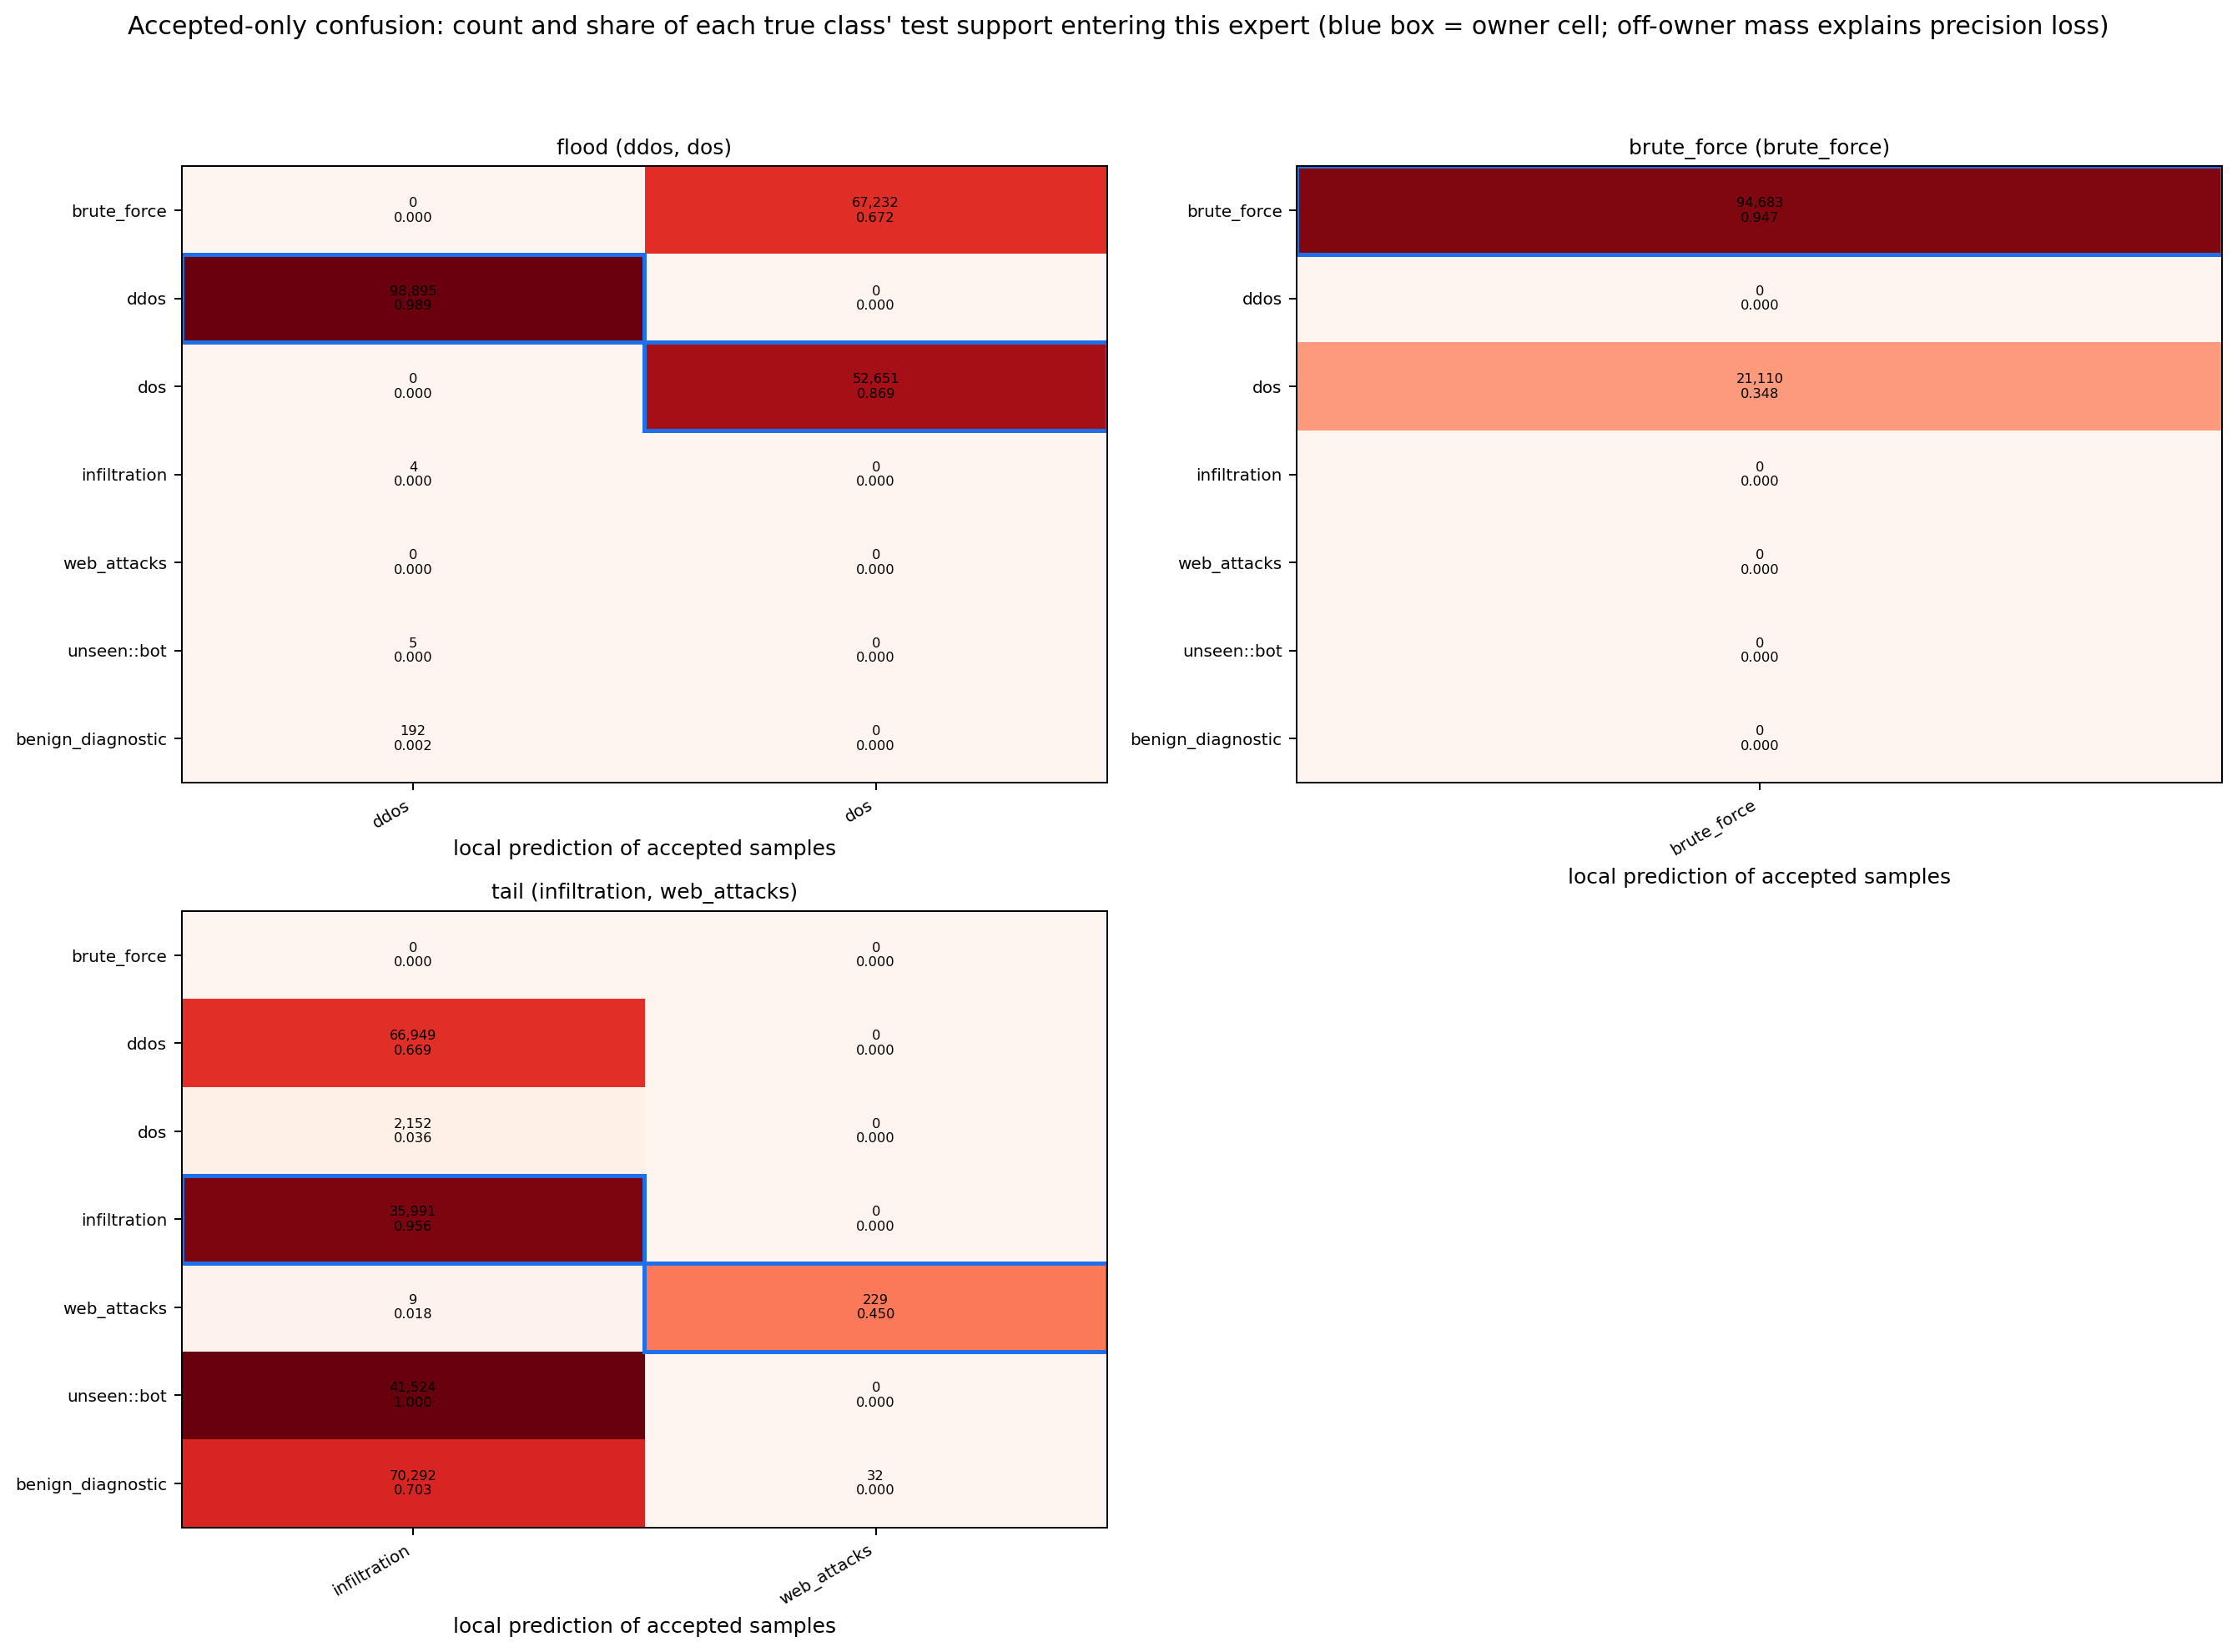

Source data for this figure (header and first rows):
expert, true_class, true_role, predicted_class, count, true_class_test_support, share_of_test_support
flood, brute_force, target known, dos, 67232, 100000, 0.6723
flood, ddos, target known, ddos, 98895, 100000, 0.9889
flood, dos, target known, dos, 52651, 60594, 0.8689
flood, infiltration, target known, ddos, 4, 37631, 0.0001063
flood, unseen::bot, target unseen, ddos, 5, 41542, 0.0001204
flood, benign_diagnostic, benign diagnostic, ddos, 192, 100000, 0.00192
brute_force, brute_force, target known, brute_force, 94683, 100000, 0.9468
brute_force, dos, target known, brute_force, 21110, 60594, 0.3484
tail, ddos, target known, infiltration, 66949, 100000, 0.6695
tail, dos, target known, infiltration, 2152, 60594, 0.03552
tail, infiltration, target known, infiltration, 35991, 37631, 0.9564
tail, web_attacks, target known, infiltration, 9, 509, 0.01768
tail, web_attacks, target known, web_attacks, 229, 509, 0.4499
tail, unseen::bot, target unseen, infiltration, 41524, 41542, 0.9996
tail, benign_diagnostic, benign diagnostic, infiltration, 70292, 100000, 0.7029
tail, benign_diagnostic, benign diagnostic, web_attacks, 32, 100000, 0.00032
